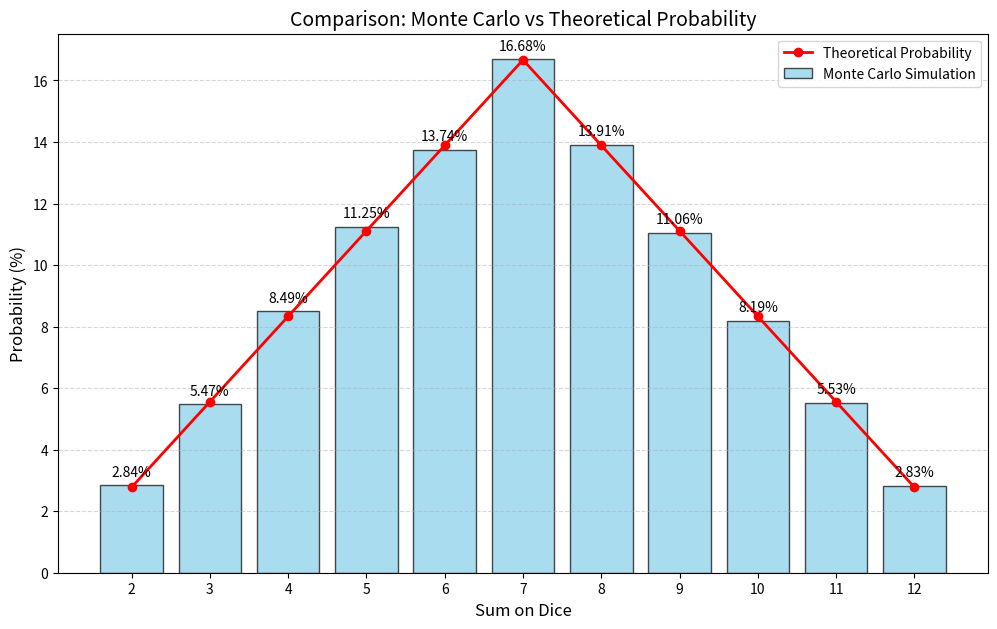

The matplotlib source for this figure:
import random
import matplotlib.pyplot as plt


def get_theoretical_probabilities():
    # Calculate theoretical probabilities based on 36 possible outcomes (6x6)
    counts = {i: 0 for i in range(2, 13)}

    # Iterate through all outcomes of two dice
    for d1 in range(1, 7):
        for d2 in range(1, 7):
            total = d1 + d2
            counts[total] += 1

    # Convert counts to percentages (count / 36 * 100)
    probabilities = {k: (v / 36) * 100 for k, v in counts.items()}
    return probabilities


def monte_carlo_dice_simulation(num_simulations=100000):
    # Initialize a dictionary to store the count of each sum (2 to 12)
    sums_count = {i: 0 for i in range(2, 13)}

    # Run the simulation
    for _ in range(num_simulations):
        die1 = random.randint(1, 6)
        die2 = random.randint(1, 6)
        sums_count[die1 + die2] += 1

    return sums_count


def print_comparison_table(mc_counts, num_simulations, theory_probs):
    # Print header with comparison columns
    print(f"{'Sum':<5} | {'Count':<8} | {'MC Prob (%)':<12} | {'Theory (%)':<12} | {'Diff (%)':<10}")
    print("-" * 60)

    mc_probs_list = []
    theory_probs_list = []
    sums = []

    for total_sum in range(2, 13):
        count = mc_counts[total_sum]

        # Monte Carlo Probability
        mc_prob = (count / num_simulations) * 100

        # Theoretical Probability
        th_prob = theory_probs[total_sum]

        # Difference (Error)
        diff = mc_prob - th_prob

        # Store for plotting
        sums.append(total_sum)
        mc_probs_list.append(mc_prob)
        theory_probs_list.append(th_prob)

        # Print row
        print(f"{total_sum:<5} | {count:<8} | {mc_prob:<12.2f} | {th_prob:<12.2f} | {diff:<+10.3f}")

    return sums, mc_probs_list, theory_probs_list


def plot_comparison(sums, mc_probs, theory_probs):
    plt.figure(figsize=(12, 7))

    # Bar chart for Monte Carlo
    bars = plt.bar(sums, mc_probs, color='skyblue', alpha=0.7, label='Monte Carlo Simulation', edgecolor='black')

    # Line chart for Theoretical Probability
    plt.plot(sums, theory_probs, color='red', marker='o', linewidth=2, label='Theoretical Probability')

    # Labels and Title
    plt.xlabel('Sum on Dice', fontsize=12)
    plt.ylabel('Probability (%)', fontsize=12)
    plt.title('Comparison: Monte Carlo vs Theoretical Probability', fontsize=14)
    plt.xticks(range(2, 13))
    plt.legend()
    plt.grid(axis='y', linestyle='--', alpha=0.5)

    # Add percentage labels on top of bars
    for bar in bars:
        yval = bar.get_height()
        plt.text(bar.get_x() + bar.get_width() / 2, yval + 0.2, f'{yval:.2f}%', ha='center', va='bottom')


    # Show plot
    plt.show()


def main() -> None:
    N = 100000
    print(f"Simulation started: {N} rolls...\n")

    # 1. Run Monte Carlo
    mc_counts = monte_carlo_dice_simulation(N)

    # 2. Get Theoretical Values
    theory_probs = get_theoretical_probabilities()

    # 3. Print Comparison Table
    sums_data, mc_data, th_data = print_comparison_table(mc_counts, N, theory_probs)

    # 4. Plot Comparison
    plot_comparison(sums_data, mc_data, th_data)


if __name__ == "__main__":
    main()
